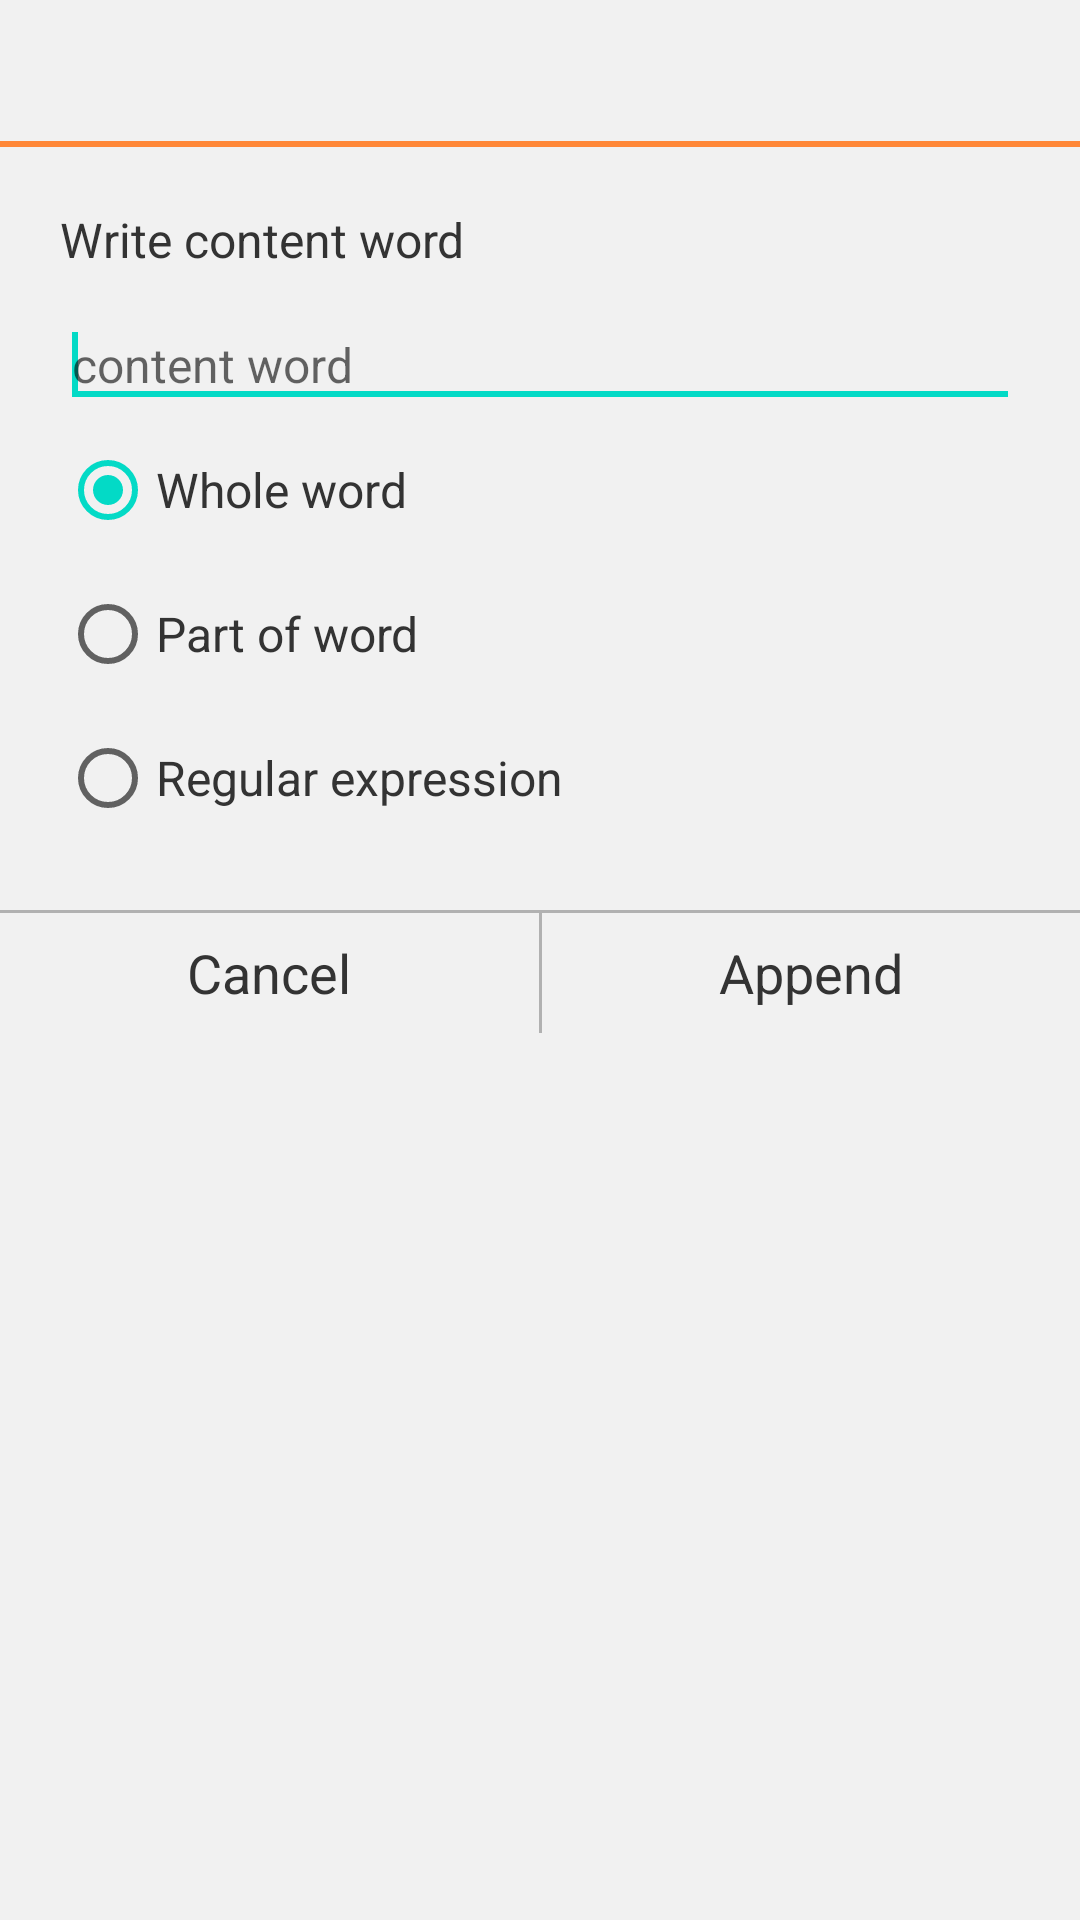

Layout XML and referenced resources for this Android screen:
<!-- AndroidManifest.xml: fallback theme Theme.MaterialComponents.DayNight.NoActionBar -->
<!-- res/layout/add_content_filter.xml -->
<?xml version="1.0" encoding="utf-8"?>
  <LinearLayout xmlns:android="http://schemas.android.com/apk/res/android"
      android:layout_width="wrap_content"
      android:layout_height="wrap_content"
      android:background="@color/dlg_bkgr"
      android:minWidth="@dimen/dlg_min_width"
      android:orientation="vertical" >

      <TextView
          android:id="@+id/dlgTitle"
          android:layout_width="match_parent"
          android:layout_height="wrap_content"
          android:layout_marginTop="10dp"
          android:layout_marginBottom="10dp"
          android:gravity="center"
          android:textSize="@dimen/dlg_title_text"
          android:textColor="@color/dlg_title_text" />
      
      <View
          android:layout_width="match_parent"
          android:layout_height="@dimen/dlg_title_line_size"
          android:background="@color/dlg_line" />

    <LinearLayout
        android:layout_width="match_parent"
        android:layout_height="wrap_content"
      	android:paddingLeft="20dp"
      	android:paddingRight="20dp"
	    android:layout_marginTop="20dp"
	    android:layout_marginBottom="20dp"
        android:orientation="vertical" >
		        
	      <TextView
	          	android:layout_width="match_parent"
	          	android:layout_height="wrap_content"
	          	android:gravity="left|center_vertical"
	          	android:textSize="@dimen/dlg_text"
	          	android:textColor="@color/dlg_text"
	          	android:text="@string/txt_add_content_word" />
	
	        <EditText
	            android:id="@+id/filterKeyEdit"
	            android:layout_width="match_parent"
	            android:layout_height="wrap_content"
	            android:layout_marginTop="10dp"
	          	android:textSize="@dimen/dlg_text"
	          	android:textColor="@color/dlg_text"
	            android:hint="@string/txt_content_word" >
	
	            <requestFocus />
	        </EditText>
	        
			<RadioGroup
		        android:id="@+id/radioGroup1"
		        android:layout_width="wrap_content"
		        android:layout_height="wrap_content"
		        android:orientation="vertical" >
		            
		        <RadioButton
		            android:id="@+id/wholeWord"
		            android:layout_width="wrap_content"
		            android:layout_height="wrap_content"
		            android:textSize="@dimen/dlg_text"
		            android:textColor="@color/dlg_text"
		            android:checked="true"
		            android:text="@string/rbtn_whole_word" />
	
		        <RadioButton
		            android:id="@+id/partOfWord"
		            android:layout_width="wrap_content"
		            android:layout_height="wrap_content"
		            android:textSize="@dimen/dlg_text"
		            android:textColor="@color/dlg_text"
		            android:text="@string/rbtn_part_of_word" />
	
		        <RadioButton
		            android:id="@+id/regExp"
		            android:layout_width="wrap_content"
		            android:layout_height="wrap_content"
		            android:textSize="@dimen/dlg_text"
		            android:textColor="@color/dlg_text"
		            android:text="@string/rbtn_regexp" />
	        
	        </RadioGroup>
    
    </LinearLayout>
	
      	<View
          	android:layout_width="match_parent"
          	android:layout_height="@dimen/dlg_btn_line"
          	android:background="@color/dlg_btn_line" />
	
	    <LinearLayout
	        android:layout_width="match_parent"
	        android:layout_height="@dimen/dlg_btn_height" >
      
	        <TextView
	            android:id="@+id/btnCancelFilter"
	            android:layout_width="match_parent"
	            android:layout_height="match_parent"
	            android:layout_weight="1"
	            android:gravity="center"
	            android:background="@drawable/dlg_btn"
	            android:textSize="@dimen/dlg_btn_text"
	            android:textColor="@color/dlg_btn_text"
	            android:text="@string/btn_cancel" />
		
	      <View
	          android:layout_width="@dimen/dlg_btn_line"
	          android:layout_height="match_parent"
	          android:background="@color/dlg_btn_line" />
	
	        <TextView
	            android:id="@+id/btnAppendFilter"
	            android:layout_width="match_parent"
	            android:layout_height="match_parent"
	            android:layout_weight="1"
	            android:gravity="center"
	            android:background="@drawable/dlg_btn"
	            android:textSize="@dimen/dlg_btn_text"
	            android:textColor="@color/dlg_btn_text"
	            android:text="@string/btn_append" />
	
	    </LinearLayout>

  </LinearLayout>
<!-- resources referenced by this layout -->
<resources>
  <color name="dlg_bkgr">#FFF1F1F1</color>
  <color name="dlg_btn_line">#FFB1B1B1</color>
  <color name="dlg_btn_text">#FF333333</color>
  <color name="dlg_line">#FFFF8737</color>
  <color name="dlg_text">#FF333333</color>
  <color name="dlg_title_text">#FFE04B39</color>
  <dimen name="dlg_btn_height">40dp</dimen>
  <dimen name="dlg_btn_line">1dp</dimen>
  <dimen name="dlg_btn_text">18sp</dimen>
  <dimen name="dlg_min_width">260dp</dimen>
  <dimen name="dlg_text">16sp</dimen>
  <dimen name="dlg_title_line_size">2dp</dimen>
  <dimen name="dlg_title_text">20sp</dimen>
  <!-- drawable dlg_btn (drawable) -->
  <?xml version="1.0" encoding="utf-8"?>
  <selector xmlns:android="http://schemas.android.com/apk/res/android">
  
  	<item
  		android:state_pressed="true"
  		android:drawable="@color/dlg_btn_prsd" />
  
  	<item
  		android:state_enabled="true"
  		android:drawable="@color/dlg_btn_idle" />
  		
  	<item
  		android:state_enabled="false"
  		android:drawable="@color/dlg_btn_dis" />
  
  </selector>
  <string name="btn_append">Append</string>
  <string name="btn_cancel">Cancel</string>
  <string name="rbtn_part_of_word">Part of word</string>
  <string name="rbtn_regexp">Regular expression</string>
  <string name="rbtn_whole_word">Whole word</string>
  <string name="txt_add_content_word">Write content word</string>
  <string name="txt_content_word">content word</string>
  <color name="dlg_btn_prsd">#FFFF6C00</color>
  <color name="dlg_btn_idle">#00FFFFFF</color>
  <color name="dlg_btn_dis">#00000000</color>
</resources>
